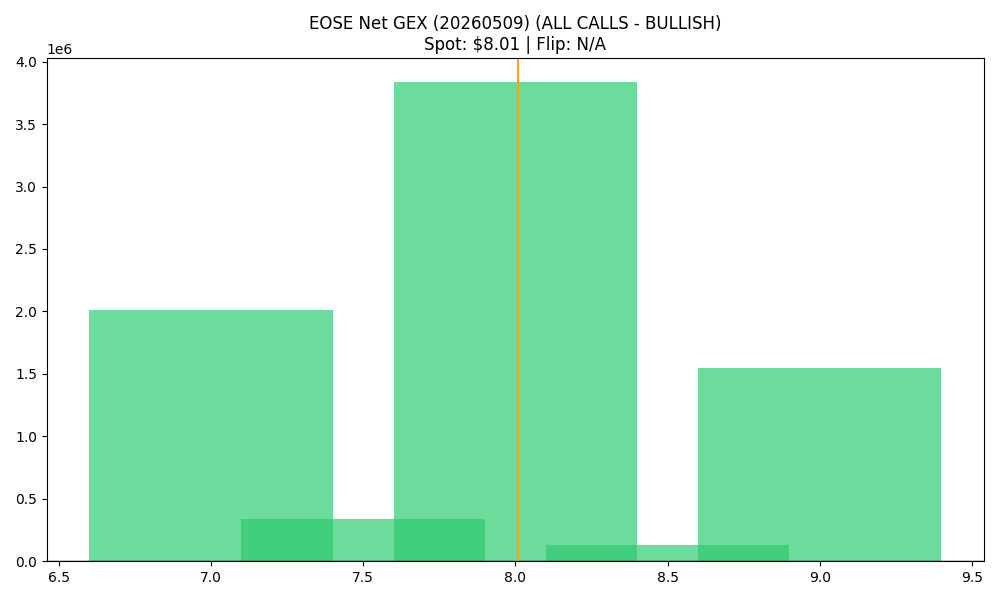

Values plotted in this chart, from the file beside it:
strike, call_gex, put_gex, call_dex, put_dex, net_greek_delta, net_gex
7.0, 3337255, 1326980, 6008880, -3438274, 0.1257, 2010275
7.5, 531568, 191021, 764032, -628045, 0.03981, 340547
8.0, 4062910, 227050, 5730691, -1001694, 0.1937, 3835860
8.5, 154376, 22933, 201811, -127567, 0.06249, 131443
9.0, 1618112, 68843, 2190439, -521994, 0.1195, 1549269
